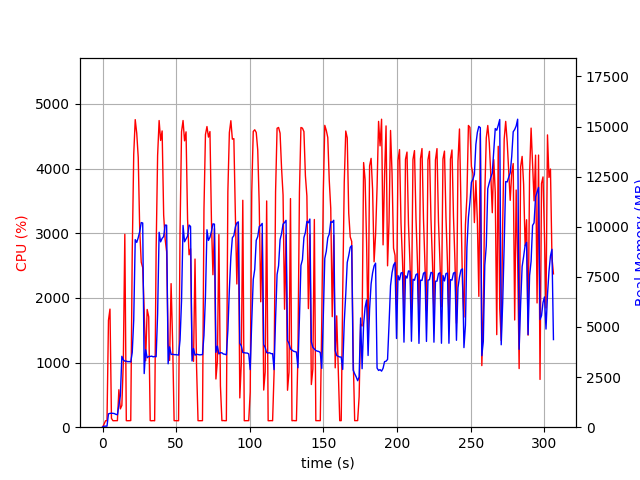

Values plotted in this chart, from the file beside it:
elapsed_time, nproc, cpu, mem_real, mem_virtual
4.2438507080078125e-05, 1, 0.0, 10.36, 3192
1.007, 1, 45.7, 51.26, 649.1
2.014, 1, 99.3, 51.26, 649.1
3.021, 1, 100.3, 51.26, 649.1
4.029, 1, 1654, 666.9, 4679
5.045, 1, 1827, 689.9, 4697
6.053, 1, 136.8, 695.3, 4697
7.061, 1, 100.2, 692.4, 4697
8.069, 1, 100.2, 677.8, 4697
9.077, 1, 101.3, 640.9, 4697
10.08, 1, 101.2, 621, 4697
11.09, 1, 579.5, 1091, 5209
12.1, 1, 283.7, 1573, 7033
13.11, 1, 336.2, 3538, 11459
14.12, 1, 1013, 3358, 11459
15.13, 1, 2984, 3296, 11459
16.13, 1, 101.2, 3297, 11459
17.14, 1, 100.1, 3268, 11459
18.15, 1, 101.2, 3277, 11459
19.16, 1, 102.1, 3255, 11459
20.17, 1, 2705, 3727, 11459
21.17, 1, 4218, 5346, 16219
22.19, 1, 4758, 9360, 21199
23.22, 1, 4548, 9221, 21253
24.24, 1, 4173, 9457, 21411
25.26, 1, 3043, 9762, 21411
26.27, 1, 2553, 10211, 21411
27.27, 1, 2469, 10189, 21411
28.28, 1, 1800, 2676, 21507
29.29, 1, 1028, 3862, 21507
30.3, 1, 1821, 3463, 21507
31.35, 1, 1708, 3532, 21507
32.36, 1, 102.2, 3529, 21507
33.37, 1, 99.3, 3546, 21507
34.38, 1, 102.1, 3510, 21507
35.38, 1, 99.2, 3529, 21507
36.39, 1, 2746, 3516, 21507
37.4, 1, 4204, 5646, 21533
38.42, 1, 4744, 9726, 22317
39.45, 1, 4436, 9248, 22413
40.46, 1, 4583, 9424, 22413
41.51, 1, 3282, 9512, 22413
42.52, 1, 2905, 10086, 22413
43.52, 1, 2715, 10079, 22413
44.53, 1, 1289, 3165, 22413
45.54, 1, 1033, 4008, 22413
46.55, 1, 2221, 3628, 22413
47.59, 1, 1315, 3642, 22413
48.6, 1, 101.2, 3621, 22413
49.61, 1, 101.2, 3621, 22413
50.62, 1, 101.1, 3609, 22413
51.63, 1, 100.1, 3598, 22413
52.63, 1, 3032, 4350, 22413
53.65, 1, 4571, 6314, 22467
54.67, 1, 4744, 10066, 22797
55.69, 1, 4430, 9253, 22797
56.71, 1, 4569, 9398, 22797
57.74, 1, 3214, 9530, 22797
58.75, 1, 2667, 10087, 22797
59.76, 1, 2761, 10018, 22797
... 243 more rows
